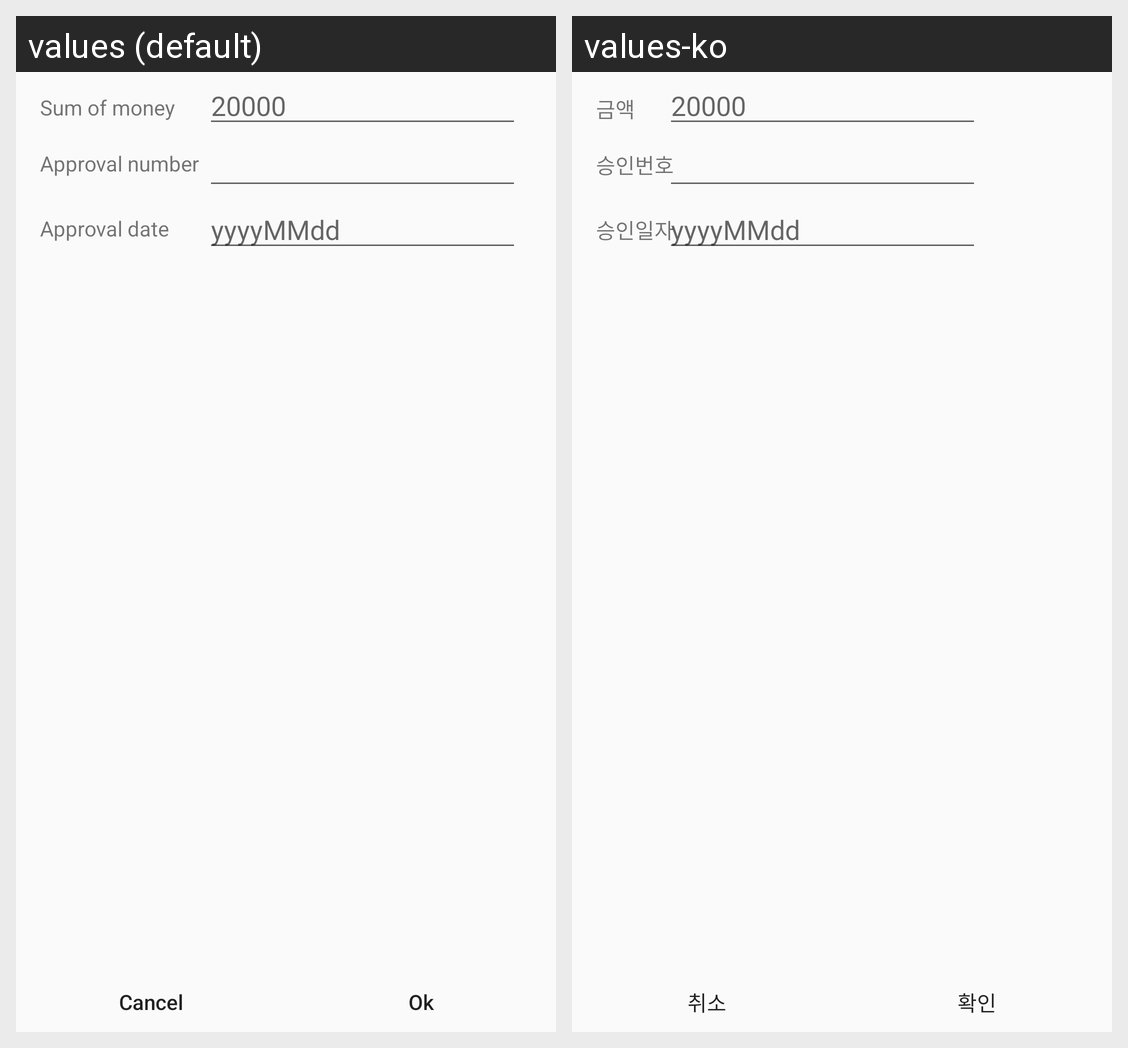

Locale-by-locale string values for the Android screen shown in this grid:
Android screen res/layout/fragment_cancel.xml rendered under 2 locales, left to right: values (default), values-ko. Device: Nexus 5 (rendered at 1080×1920; each locale shown at half size, 540×960, under a caption strip naming it); theme AppTheme.NoActionBar.
Strings drawn on this screen, with the default value and each locale's value (text and hints the layout hard-codes, and strings that could not be matched under every locale, appear in the picture but are not listed):

text_label_sum_of_money
  values: Sum of money
  values-ko: 금액

text_label_approval_number
  values: Approval number
  values-ko: 승인번호

text_label_approval_date
  values: Approval date
  values-ko: 승인일자

btn_label_cancel
  values: Cancel
  values-ko: 취소

btn_label_ok
  values: Ok
  values-ko: 확인
